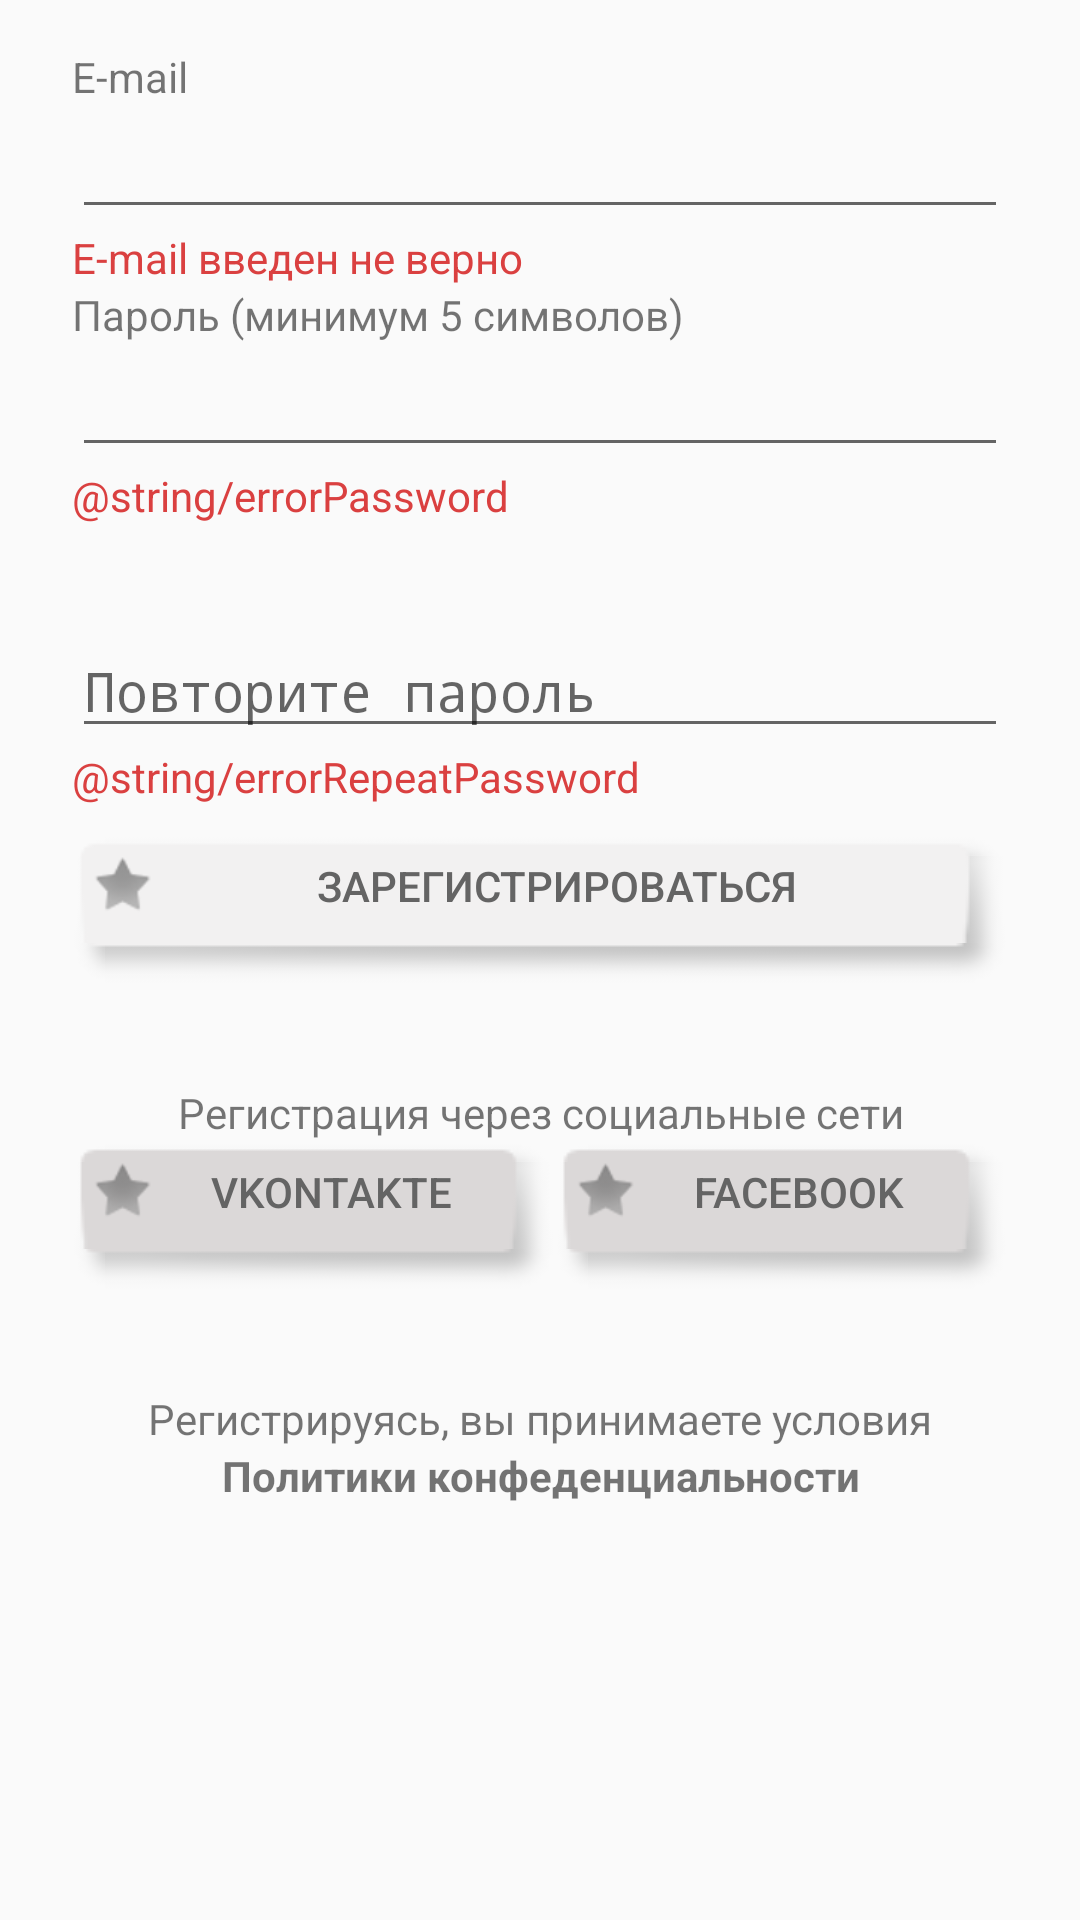

The Android layout XML behind this screen, and the referenced resources:
<!-- AndroidManifest.xml: application theme AppTheme -->
<!-- res/layout/content_main.xml -->
<?xml version="1.0" encoding="utf-8"?>
<LinearLayout xmlns:android="http://schemas.android.com/apk/res/android"
    android:orientation="vertical"
    android:layout_width="match_parent"
    android:layout_height="wrap_content"
    android:paddingLeft="@dimen/activity_horizontal_margin"
    android:paddingRight="@dimen/activity_horizontal_margin"
    android:paddingBottom="@dimen/activity_vertical_margin"
    android:paddingTop="@dimen/activity_vertical_margin">


    <LinearLayout
        android:orientation="vertical"
        android:layout_width="match_parent"
        android:layout_height="wrap_content">
        <TextView
            android:id="@+id/email_label"
            android:layout_width="match_parent"
            android:layout_height="wrap_content"
            android:text="E-mail"/>

        <EditText
            android:id="@+id/email_field"
            android:layout_width="wrap_content"
            android:layout_height="wrap_content"
            android:inputType="textEmailAddress"
            android:ems="20" />
        <TextView
            android:id="@+id/email_error_message"
            android:layout_width="match_parent"
            android:layout_height="wrap_content"
            android:text="@string/email_error_field"
            android:textColor="@color/errorColor"/>
        <TextView
            android:id="@+id/password_label"
            android:layout_width="match_parent"
            android:layout_height="wrap_content"
            android:text="@string/password_field" />
        <EditText
            android:id="@+id/password_field"
            android:layout_width="wrap_content"
            android:layout_height="wrap_content"
            android:inputType="textPassword"
            android:ems="20" />
        <TextView
            android:id="@+id/password_error_message"
            android:layout_width="match_parent"
            android:layout_height="wrap_content"
            android:text="@string/errorPassword"
            android:textColor="@color/errorColor"/>

    </LinearLayout>

    <LinearLayout
        android:layout_width="match_parent"
        android:layout_height="wrap_content"
        android:orientation="vertical"
        android:layout_marginTop="100px">

        <EditText
            android:id="@+id/repeat_password_field"
            android:layout_width="wrap_content"
            android:layout_height="wrap_content"
            android:inputType="textPassword"
            android:ems="20"
            android:hint="@string/repeate_password"/>
        <TextView
            android:id="@+id/repeat_password_error_message"
            android:layout_width="match_parent"
            android:layout_height="wrap_content"
            android:text="@string/errorRepeatPassword"
            android:textColor="@color/errorColor"/>
        <Button
            android:layout_width="match_parent"
            android:layout_height="wrap_content"
            android:text="Зарегистрироваться"
            android:drawableLeft="@android:drawable/star_off"
            android:textColor="@color/buttonColor"
            android:id="@+id/check_in_button"
            android:background="@drawable/button_custom"
            android:enabled="false"
            android:layout_marginTop="10dp"/>
    </LinearLayout>

    <LinearLayout
        android:layout_width="match_parent"
        android:layout_height="wrap_content"
        android:orientation="vertical">
        <LinearLayout
            android:layout_width="match_parent"
            android:layout_height="wrap_content"
            android:orientation="vertical">
            <TextView
                android:id="@+id/social_sites"
                android:layout_width="match_parent"
                android:layout_height="wrap_content"
                android:text="@string/socialSites"
                android:gravity="center"
                android:layout_marginTop="@dimen/my_margin"/>
            <LinearLayout
                android:id="@+id/lll"
                android:orientation="horizontal"
                android:layout_width="match_parent"
                android:layout_height="wrap_content">
                <Button
                    android:layout_width="wrap_content"
                    android:layout_height="wrap_content"
                    android:text="vkontakte"
                    android:drawableLeft="@android:drawable/star_off"
                    android:textColor="@color/buttonColor"
                    android:id="@+id/vkButton"
                    android:layout_weight="1"
                    android:background="@drawable/button_custom"
                    android:gravity="center" />
                <Button
                    android:layout_width="wrap_content"
                    android:layout_height="wrap_content"
                    android:text="facebook"
                    android:drawableLeft="@android:drawable/star_off"
                    android:textColor="@color/buttonColor"
                    android:id="@+id/facebookButton"
                    android:background="@drawable/button_custom"
                    android:layout_weight="1"
                    android:gravity="center" />
            </LinearLayout>
        </LinearLayout>

        <LinearLayout
            android:layout_width="match_parent"
            android:layout_height="wrap_content"
            android:orientation="vertical"
            android:layout_marginTop="@dimen/my_margin">
            <TextView
                android:id="@+id/policy"
                android:layout_width="match_parent"
                android:layout_height="wrap_content"
                android:text="@string/ConfederationPolicy"
                android:gravity="center" />
            <TextView
                android:id="@+id/ConfederationPolicy"
                android:layout_width="match_parent"
                android:layout_height="wrap_content"
                android:text="@string/ConfederationPolicy2"
                android:gravity="center_horizontal"
                android:autoLink="web" />
        </LinearLayout>
    </LinearLayout>

</LinearLayout>
<!-- resources referenced by this layout -->
<resources>
  <color name="buttonColor">#646464</color>
  <color name="errorColor">#da4040</color>
  <dimen name="activity_horizontal_margin">24dp</dimen>
  <dimen name="activity_vertical_margin">16dp</dimen>
  <dimen name="my_margin">100px</dimen>
  <!-- drawable button_custom (drawable) -->
  <?xml version="1.0" encoding="utf-8"?>
  <selector xmlns:android="http://schemas.android.com/apk/res/android">
      <item android:drawable="@drawable/button_pressed_colored3"
          android:state_pressed="true" />
      <item android:drawable="@drawable/button_unpressed_colored3"
          android:state_focused="true" />
      <item android:drawable="@drawable/colored_not_enabled_colored3"
          android:state_enabled="false"/>
      <item android:drawable="@drawable/button_unpressed_colored3" />
  </selector>
  <string name="ConfederationPolicy">Регистрируясь, вы принимаете условия</string>
  <string name="ConfederationPolicy2"><b>Политики конфеденциальности</b></string>
  <string name="email_error_field">E-mail введен не верно</string>
  <string name="password_field">Пароль (минимум 5 символов)</string>
  <string name="repeate_password">Повторите пароль</string>
  <string name="socialSites">Регистрация через социальные сети</string>
  <style name="AppTheme" parent="Theme.AppCompat.Light.DarkActionBar">
          
          <item name="colorPrimary">@color/colorPrimary</item>
          <item name="colorPrimaryDark">@color/colorPrimaryDark</item>
          <item name="colorAccent">@color/colorAccent</item>
      </style>
  <color name="colorPrimary">#ffffff</color>
  <color name="colorPrimaryDark">#329f30</color>
  <color name="colorAccent">#ccb779</color>
</resources>
